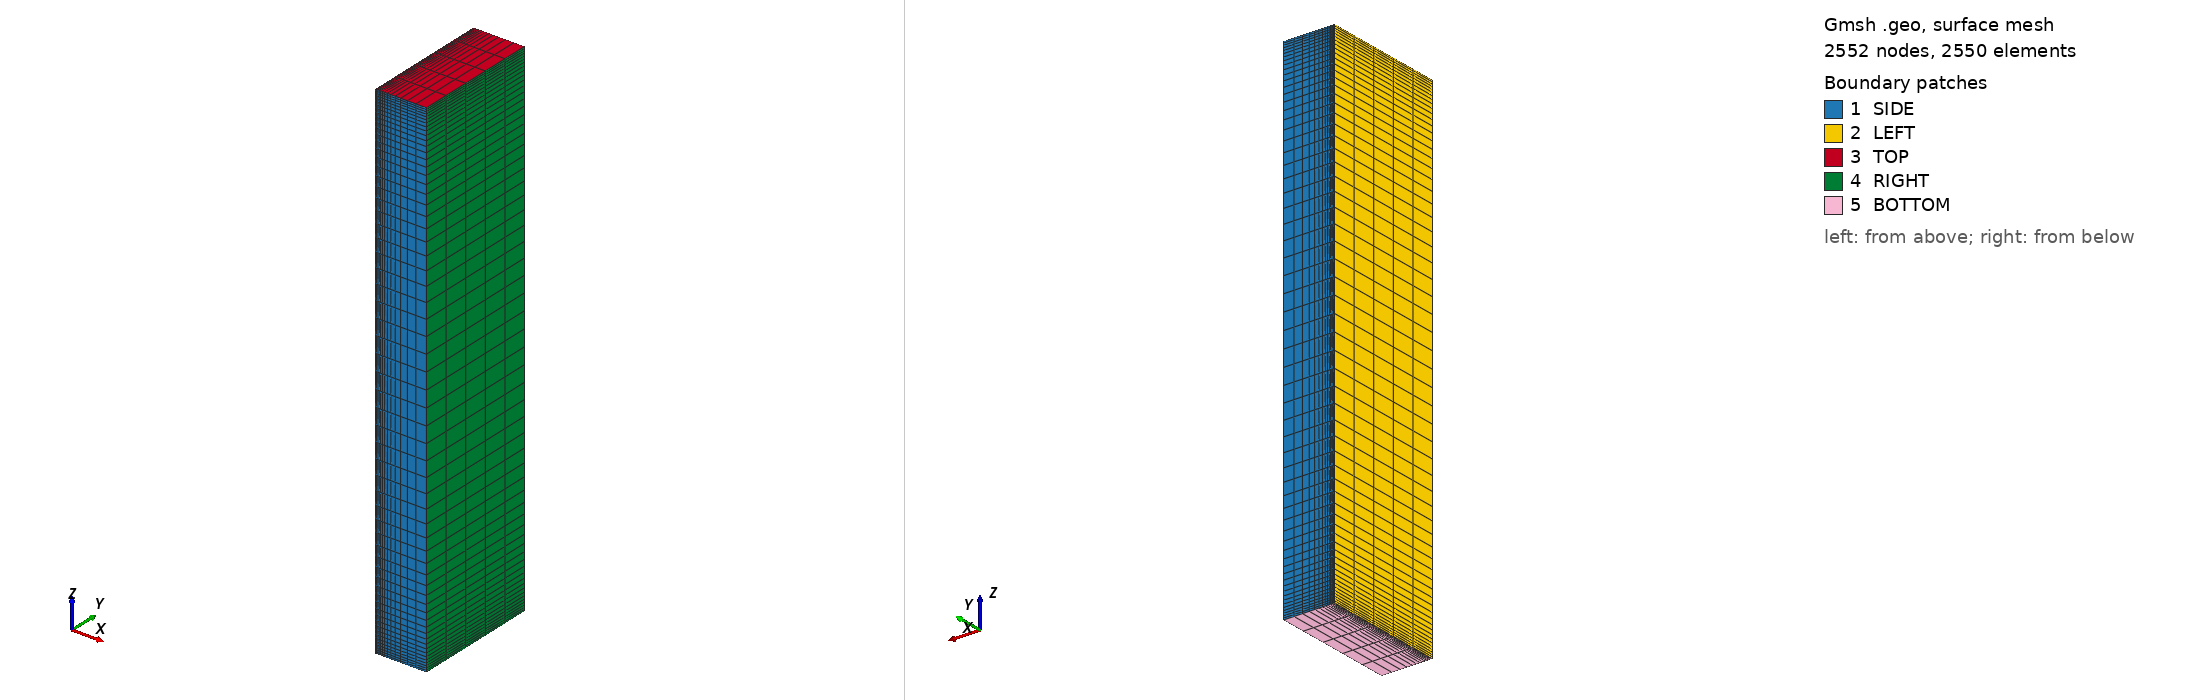

Gmsh geometry script, surface-meshed: 2552 nodes, 2550 surface elements. Boundary patches (legend numbers): 1 SIDE, 2 LEFT, 3 TOP, 4 RIGHT, 5 BOTTOM. Left view from above one corner, right view from below the opposite corner. Legend entries are the model's physical surfaces. The drawing asked Gmsh for element sizes between 1% and 20% of the model's largest extent; the script's own settings can give other sizes.

=== right.geo (drawn) ===
N_HEIGHT = 61;
N_THICK  = 16;
N_DEPTH =  5;
BUMP    =  0.1;
PROG    =  0.8;

Point(1) = { 1.0, 0, 0};
Point(2) = { 1.0, 0, 1};
Point(3) = { 1.1, 0, 1};
Point(4) = { 1.1, 0, 0};

Line(1) = {1, 2};
Line(2) = {2, 3};
Line(3) = {3, 4};
Line(4) = {4, 1};

Transfinite Curve {1, 3} = N_HEIGHT Using Bump BUMP;
Transfinite Curve {4}    = N_THICK  Using Progression PROG;
Transfinite Curve {2}    = N_THICK  Using Progression 1.0/PROG;
Curve Loop(1) = {1, 2, 3, 4};
Plane Surface(1) = {1};
Transfinite Surface {1} = {1, 4, 3, 2};
Recombine Surface "*";

Extrude {0, 0.25, 0} {
  Surface{1};  Layers {N_DEPTH}; Recombine;
}

Physical Surface("LEFT") = {13};
Physical Surface("RIGHT", 27) = {21};
Physical Surface("SIDE") = {1, 26};
Physical Surface("BOTTOM") = {25};
Physical Surface("TOP") = {17};
Physical Volume("SOLID", 31) = {1};
